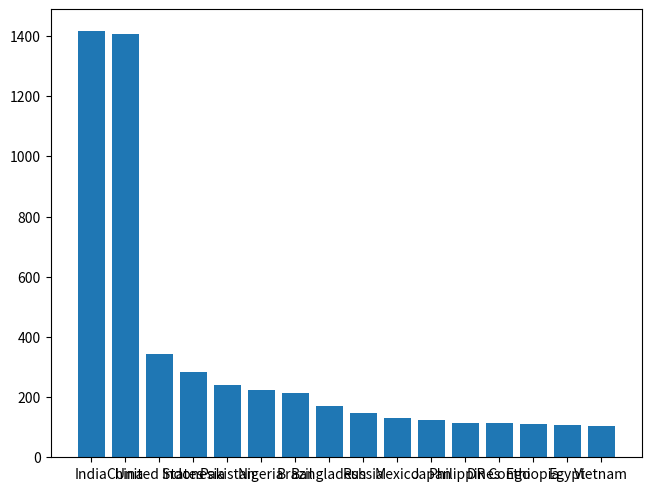

The script that saved this image: (Note: this script raises an exception after producing the figure.)
import matplotlib.pyplot as plt

population = {
    'India': 1417.492,
    'China': 1404.89,
    'United States': 341.784857,
    'Indonesia': 284.438782,
    'Pakistan': 241.499431,
    'Nigeria': 223.8,
    'Brazil': 213.421037,
    'Bangladesh': 169.828911,
    'Russia': 146.028325,
    'Mexico': 131.001723,
    'Japan': 122.95,
    'Philippines': 114.1236,
    'DR Congo': 112.832,
    'Ethiopia': 111.652998,
    'Egypt': 107.868296,
    'Vietnam': 102.3,
}

fig, ax = plt.subplots(layout="constrained")
ax.bar(population.keys(), population.values())
ax.tick_params("x", rotation=45, rotation_mode="xtick")
ax.set_ylabel("population (millions)")
plt.show()
